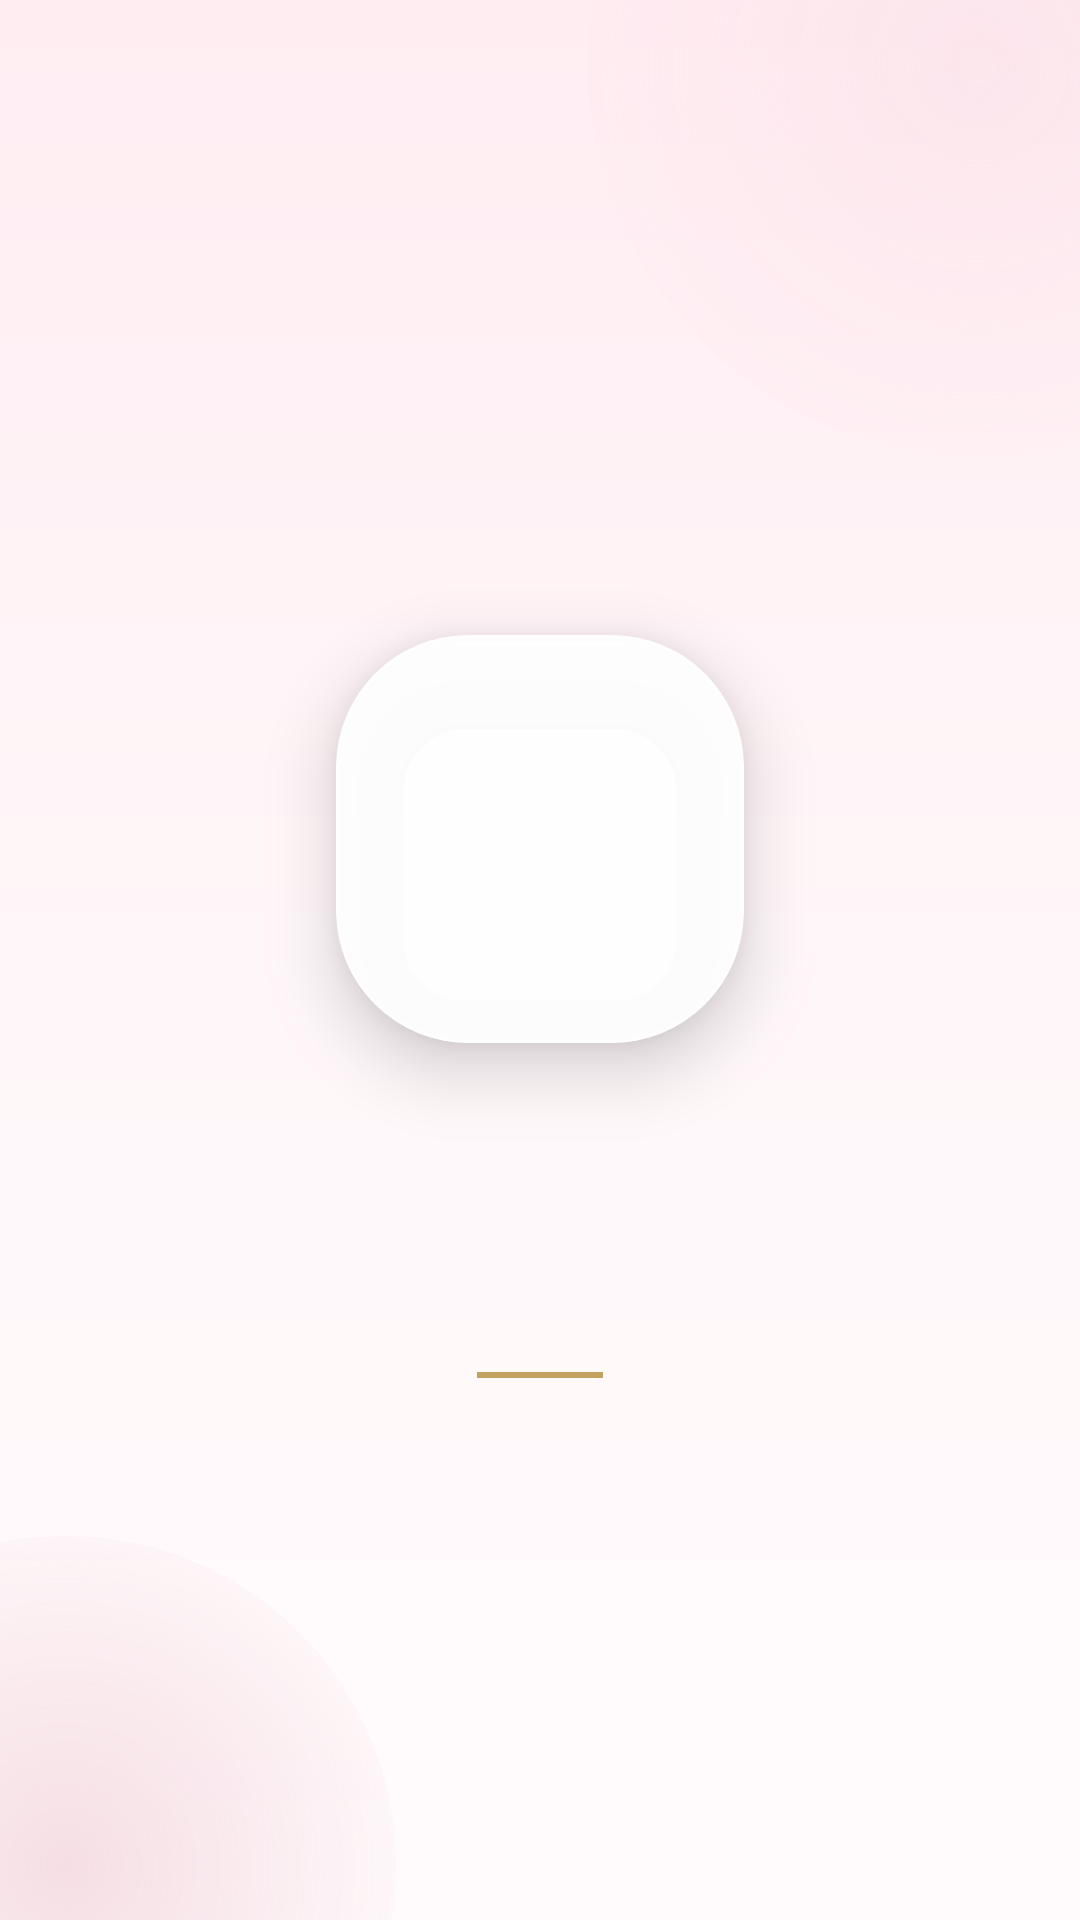

Write the Android layout XML for this screen, with the resource values it uses.
<!-- AndroidManifest.xml: application theme Theme.PingMe -->
<!-- res/layout/activity_splash.xml -->
<?xml version="1.0" encoding="utf-8"?>
<androidx.constraintlayout.widget.ConstraintLayout xmlns:android="http://schemas.android.com/apk/res/android"
    xmlns:app="http://schemas.android.com/apk/res-auto"
    android:layout_width="match_parent"
    android:layout_height="match_parent"
    android:background="@drawable/bg_auth_ambient">

    <com.google.android.material.card.MaterialCardView
        android:id="@+id/logoSurface"
        android:layout_width="136dp"
        android:layout_height="136dp"
        app:cardBackgroundColor="#EFFFFFFF"
        app:cardCornerRadius="44dp"
        app:cardElevation="14dp"
        app:layout_constraintBottom_toBottomOf="parent"
        app:layout_constraintEnd_toEndOf="parent"
        app:layout_constraintStart_toStartOf="parent"
        app:layout_constraintTop_toTopOf="parent"
        app:layout_constraintVertical_bias="0.42"
        app:strokeColor="#BFFFFFFF"
        app:strokeWidth="1dp">

        <ImageView
            android:id="@+id/ivLogo"
            android:layout_width="92dp"
            android:layout_height="92dp"
            android:layout_gravity="center"
            android:alpha="0"
            android:contentDescription="@string/app_name"
            android:src="@drawable/logo_pingme" />
    </com.google.android.material.card.MaterialCardView>

    <TextView
        android:id="@+id/tvTagline"
        android:layout_width="wrap_content"
        android:layout_height="wrap_content"
        android:layout_marginTop="28dp"
        android:alpha="0"
        android:fontFamily="sans-serif-medium"
        android:includeFontPadding="false"
        android:letterSpacing="0.04"
        android:text="PingMe"
        android:textColor="@color/pingme_charcoal"
        android:textSize="30sp"
        android:textStyle="bold"
        app:layout_constraintEnd_toEndOf="parent"
        app:layout_constraintStart_toStartOf="parent"
        app:layout_constraintTop_toBottomOf="@id/logoSurface" />

    <TextView
        android:id="@+id/tvSubTagline"
        android:layout_width="wrap_content"
        android:layout_height="wrap_content"
        android:layout_marginTop="7dp"
        android:alpha="0"
        android:letterSpacing="0.045"
        android:text="Dua hati, satu ruang pribadi"
        android:textColor="@color/pingme_cocoa_soft"
        android:textSize="13sp"
        app:layout_constraintEnd_toEndOf="parent"
        app:layout_constraintStart_toStartOf="parent"
        app:layout_constraintTop_toBottomOf="@id/tvTagline" />

    <View
        android:layout_width="42dp"
        android:layout_height="2dp"
        android:layout_marginTop="22dp"
        android:background="@color/pingme_champagne"
        android:importantForAccessibility="no"
        app:layout_constraintEnd_toEndOf="parent"
        app:layout_constraintStart_toStartOf="parent"
        app:layout_constraintTop_toBottomOf="@id/tvSubTagline" />
</androidx.constraintlayout.widget.ConstraintLayout>
<!-- resources referenced by this layout -->
<resources>
  <color name="pingme_champagne">#FFC3A15E</color>
  <color name="pingme_charcoal">#FF352A2E</color>
  <color name="pingme_cocoa_soft">#FF7F6A72</color>
  <string name="app_name">PingMe</string>
  <color name="pingme_pearl">#FFFFFBFC</color>
  <color name="pingme_cream">#FFFFF7F9</color>
  <color name="pingme_blush">#FFFFEDF2</color>
  <color name="pingme_pink">#FFD76480</color>
  <color name="pingme_pink_deep">#FFB84E69</color>
  <color name="white">#FFFFFFFF</color>
  <color name="pingme_pink_soft">#FFF7D8E1</color>
  <color name="pingme_cocoa">#FF4E3C43</color>
  <color name="pingme_surface">#FFFFFFFF</color>
  <color name="pingme_error">#FFB63E58</color>
  <style name="Widget.PingMe.Button.Primary" parent="Widget.MaterialComponents.Button">
          <item name="android:minHeight">56dp</item>
          <item name="android:fontFamily">sans-serif-medium</item>
          <item name="android:textAllCaps">false</item>
          <item name="android:textSize">15sp</item>
          <item name="android:letterSpacing">0.015</item>
          <item name="android:textColor">@color/button_text_color</item>
          <item name="backgroundTint">@color/button_primary_tint</item>
          <item name="rippleColor">#42FFFFFF</item>
          <item name="cornerRadius">20dp</item>
          <item name="elevation">6dp</item>
          <item name="android:stateListAnimator">@animator/premium_press</item>
      </style>
  <style name="Widget.PingMe.TextInputLayout" parent="Widget.MaterialComponents.TextInputLayout.OutlinedBox">
          <item name="boxBackgroundColor">@color/pingme_surface_raised</item>
          <item name="boxStrokeColor">@color/input_stroke_color</item>
          <item name="boxStrokeWidth">1dp</item>
          <item name="boxStrokeWidthFocused">2dp</item>
          <item name="boxCornerRadiusTopStart">20dp</item>
          <item name="boxCornerRadiusTopEnd">20dp</item>
          <item name="boxCornerRadiusBottomStart">20dp</item>
          <item name="boxCornerRadiusBottomEnd">20dp</item>
          <item name="hintTextColor">@color/input_hint_color</item>
          <item name="errorTextColor">@color/pingme_error</item>
          <item name="android:textColorHint">@color/pingme_text_muted</item>
      </style>
  <style name="ThemeOverlay.PingMe.MaterialAlertDialog" parent="ThemeOverlay.MaterialComponents.MaterialAlertDialog">
          <item name="colorPrimary">@color/pingme_pink_deep</item>
          <item name="colorSurface">@color/pingme_pearl</item>
          <item name="colorOnSurface">@color/pingme_charcoal</item>
          <item name="shapeAppearanceMediumComponent">@style/ShapeAppearance.PingMe.Dialog</item>
      </style>
  <color name="pingme_surface_raised">#FFFFFDFE</color>
  <color name="pingme_text_muted">#FF937E85</color>
  <style name="ShapeAppearance.PingMe.Dialog" parent="ShapeAppearance.MaterialComponents.MediumComponent">
          <item name="cornerFamily">rounded</item>
          <item name="cornerSize">28dp</item>
      </style>
</resources>
